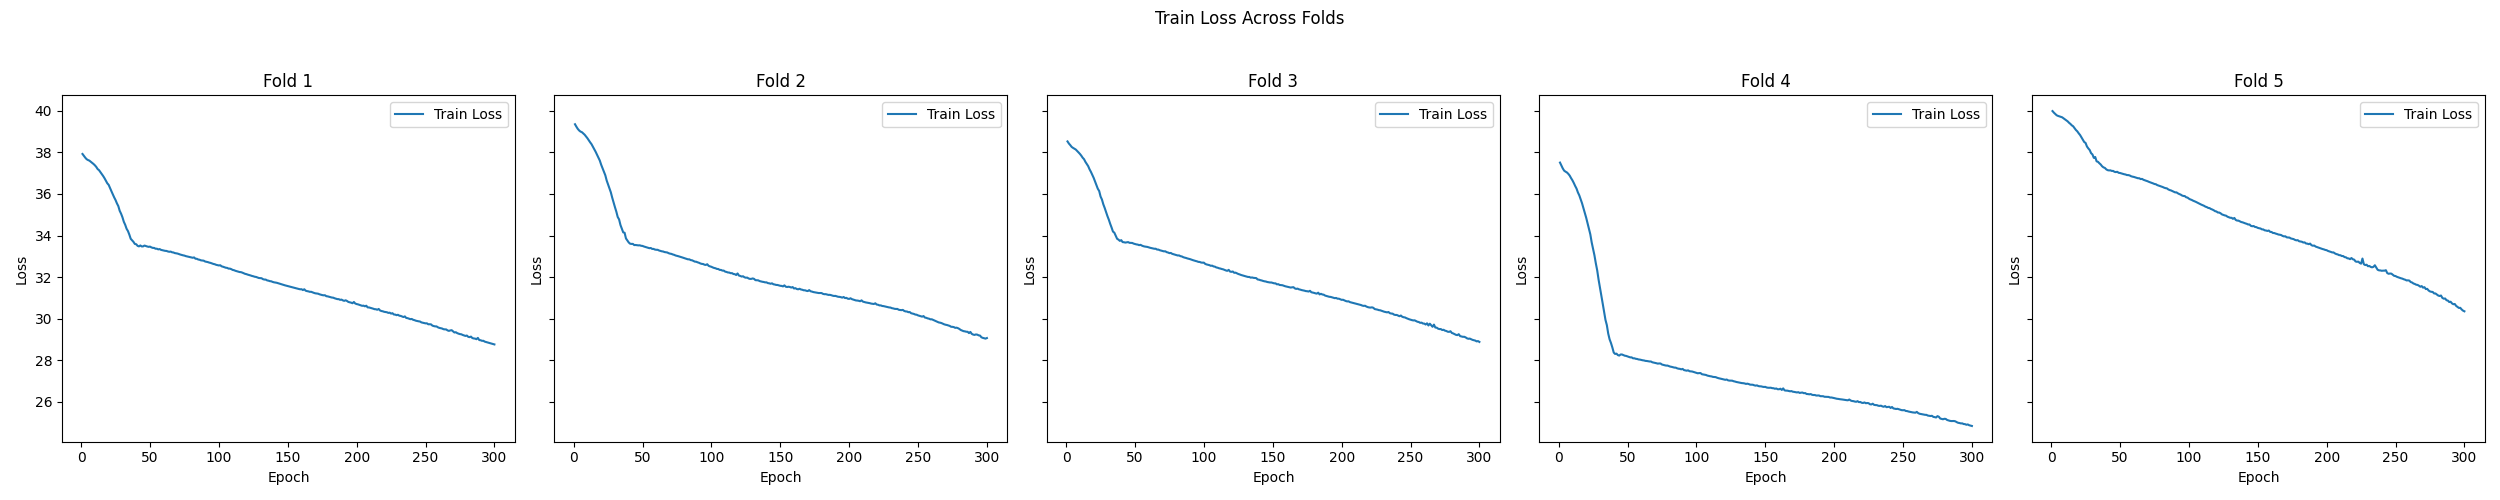

Data behind this chart, as committed beside it:
Fold, Train Loss
1, [37.920267740885414, 37.83330154418945, …
2, [39.34889221191406, 39.23214467366537, 3…
3, [38.524102528889976, 38.42224375406901, …
4, [37.506103515625, 37.36733754475912, 37.…
5, [39.982129414876304, 39.906150817871094,…
